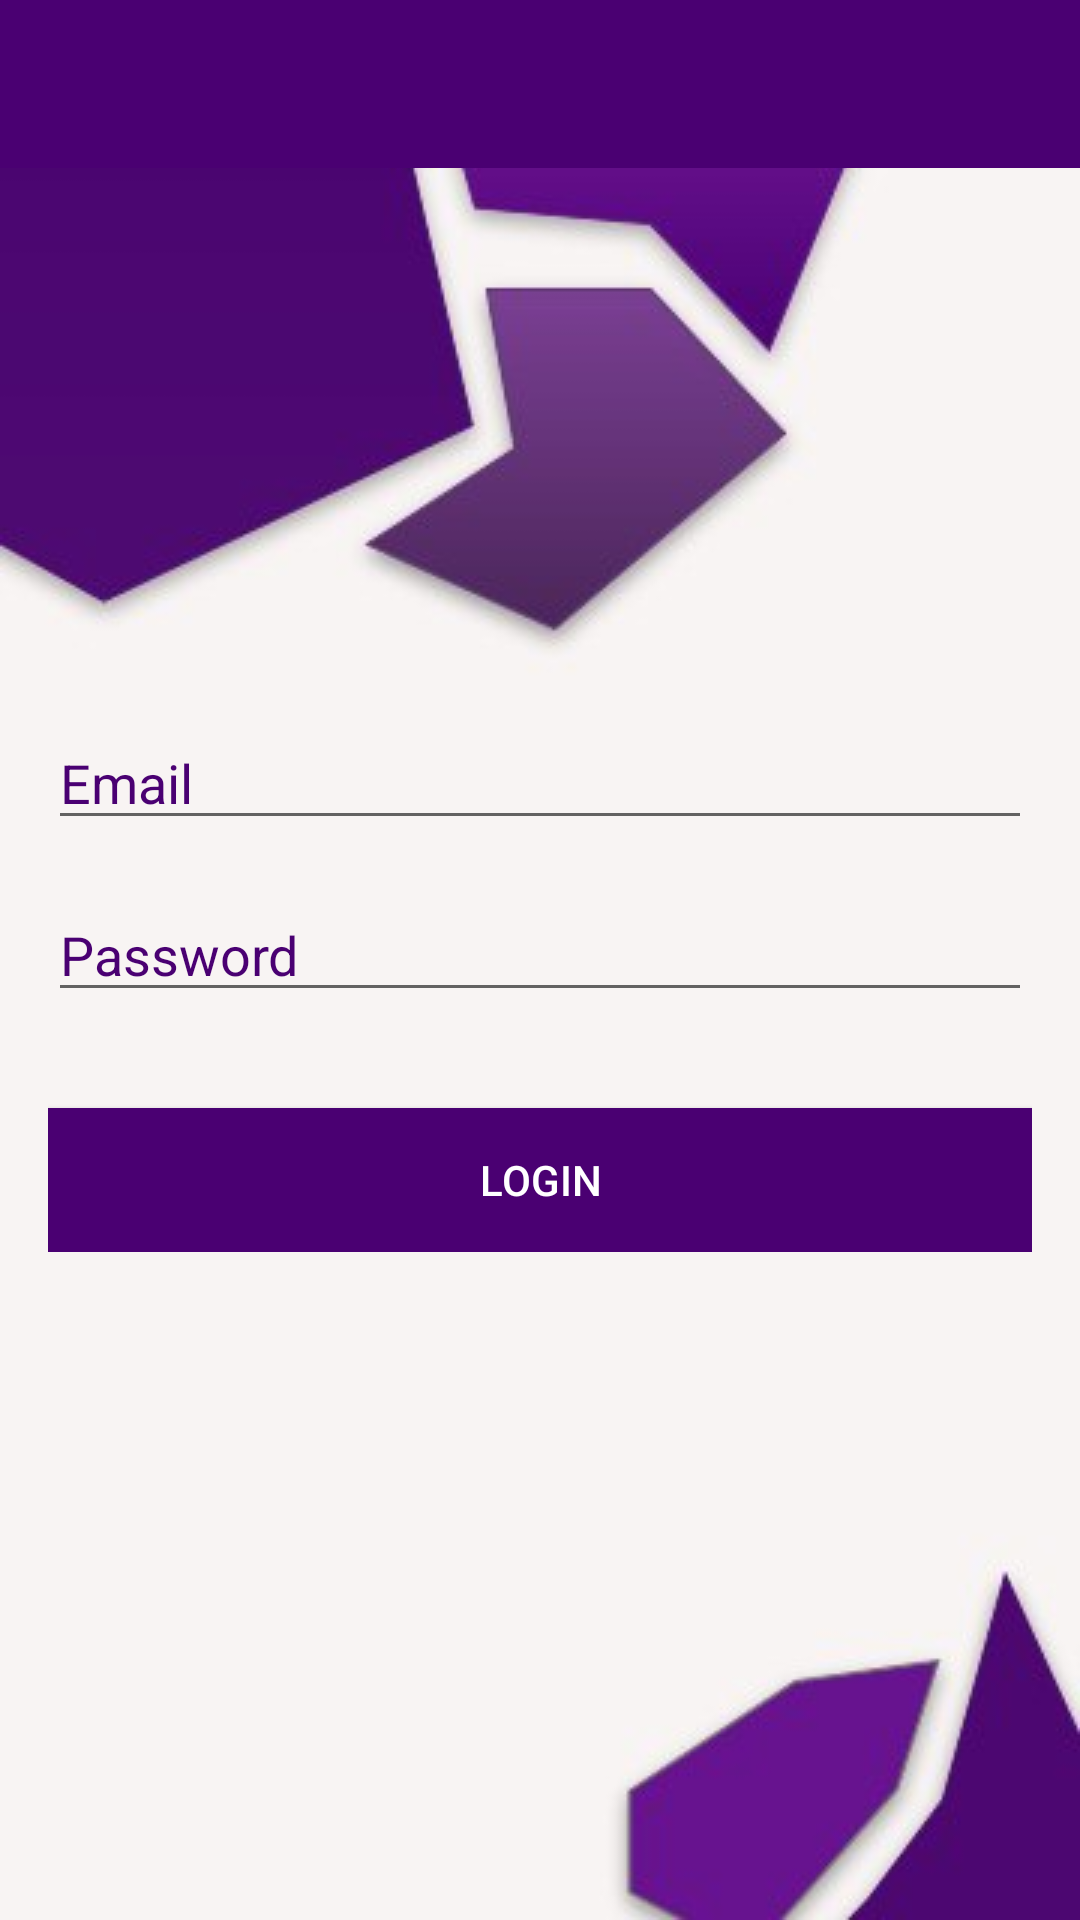

Android layout source for this screen:
<!-- AndroidManifest.xml: activity theme AppTheme.NoActionBar -->
<!-- res/layout/activity_sign_in.xml -->
<?xml version="1.0" encoding="utf-8"?>
<RelativeLayout xmlns:android="http://schemas.android.com/apk/res/android"
    xmlns:app="http://schemas.android.com/apk/res-auto"
    xmlns:tools="http://schemas.android.com/tools"
    android:layout_width="match_parent"
    android:layout_height="match_parent"
    android:background="@drawable/background"
    tools:context=".SignInActivity">

    <com.google.android.material.appbar.AppBarLayout
        android:layout_width="match_parent"
        android:layout_height="wrap_content"
        android:theme="@style/AppTheme.AppBarOverlay">

        <androidx.appcompat.widget.Toolbar
            android:id="@+id/toolbar_login"
            android:layout_width="match_parent"
            android:layout_height="wrap_content"
            android:background="?attr/colorPrimaryDark"
            app:popupTheme="@style/AppTheme.PopupOverlay" />
    </com.google.android.material.appbar.AppBarLayout>

    <LinearLayout
        android:layout_width="match_parent"
        android:layout_height="wrap_content"
        android:layout_centerInParent="true"
        android:gravity="center_horizontal"
        android:orientation="vertical"
        android:padding="@dimen/_16dp">

        <EditText
            android:id="@+id/et_email_login"
            android:layout_width="match_parent"
            android:layout_height="wrap_content"
            android:layout_marginTop="@dimen/_16dp"
            android:hint="@string/email"
            android:inputType="textEmailAddress"
            android:textColor="@color/purpleDark"
            android:textColorHint="@color/purpleDark" />

        <EditText
            android:id="@+id/et_password_login"
            android:layout_width="match_parent"
            android:layout_height="wrap_content"
            android:layout_marginTop="@dimen/_16dp"
            android:hint="@string/password"
            android:inputType="textPassword"
            android:textColor="@color/purpleDark"
            android:textColorHint="@color/purpleDark" />

        <Button
            android:id="@+id/btn_login"
            android:layout_width="match_parent"
            android:layout_height="wrap_content"
            android:layout_marginTop="@dimen/_32dp"
            android:background="@color/purpleDark"
            android:text="@string/login"
            android:textColor="@android:color/white" />
    </LinearLayout>

</RelativeLayout>
<!-- resources referenced by this layout -->
<resources>
  <color name="purpleDark">#4a0072</color>
  <dimen name="_16dp">16dp</dimen>
  <dimen name="_32dp">32dp</dimen>
  <!-- drawable background: jpeg bitmap (drawable, 11004 bytes) -->
  <string name="email">Email</string>
  <string name="login">Login</string>
  <string name="password">Password</string>
  <style name="AppTheme.AppBarOverlay" parent="ThemeOverlay.AppCompat.Dark.ActionBar" />
  <style name="AppTheme.PopupOverlay" parent="ThemeOverlay.AppCompat.Light" />
  <style name="AppTheme.NoActionBar">
          <item name="windowActionBar">false</item>
          <item name="windowNoTitle">true</item>
      </style>
</resources>
